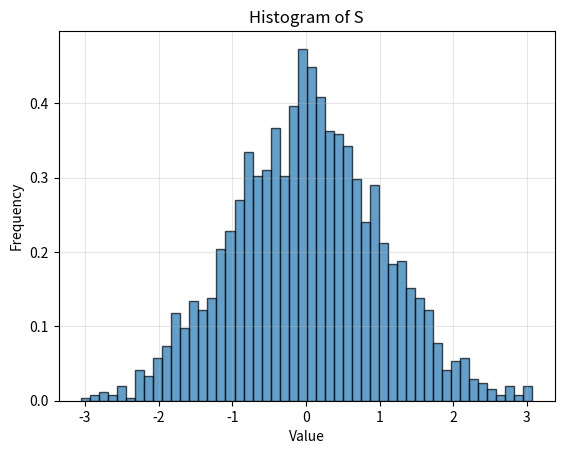
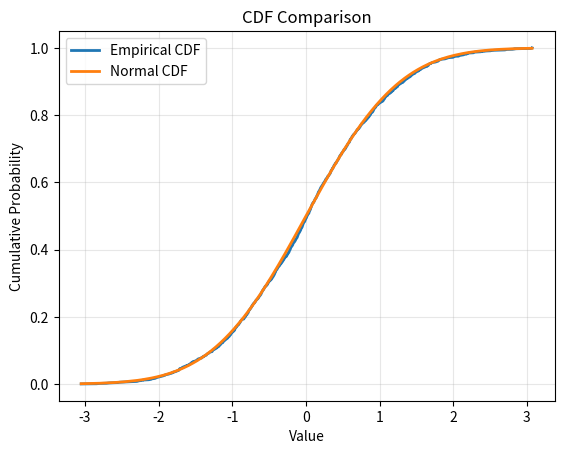

These charts were generated, in order, by the following Python code:
import numpy as np
import matplotlib.pyplot as plt
from scipy.stats import norm

# Generate random matrix R (10x2000)
R = np.random.rand(10, 2000)

# Compute S
S = (np.sum(R, axis=0) - 5) / np.sqrt(10/12)

# Histogram
plt.figure()
plt.hist(S, bins=50, density=True, alpha=0.7, edgecolor='black')
plt.title('Histogram of S')
plt.xlabel('Value')
plt.ylabel('Frequency')
plt.grid(True, alpha=0.3)
plt.savefig('histogram.png')

# Sort S and compute empirical CDF
SS = np.sort(S)
F = np.arange(1, 2001) / 2000

# Compute theoretical normal CDF
normcdf_vals = norm.cdf(SS)

# Plot CDFs
plt.figure()
plt.plot(SS, F, label='Empirical CDF', linewidth=2)
plt.plot(SS, normcdf_vals, label='Normal CDF', linewidth=2)
plt.legend()
plt.title('CDF Comparison')
plt.xlabel('Value')
plt.ylabel('Cumulative Probability')
plt.grid(True, alpha=0.3)
plt.savefig('cdf_comparison.png')

# Compute Kolmogorov-Smirnov statistic
D = np.max(np.abs(F - normcdf_vals))

print(f"D = {D}")

plt.show()
